Run: headless pygame with SDL's dummy video driver; simulated clock (each Clock.tick advances the game by its frame time, no real sleeping); random seed 0; keys injected as events and as key.get_pressed() state; no mouse input.
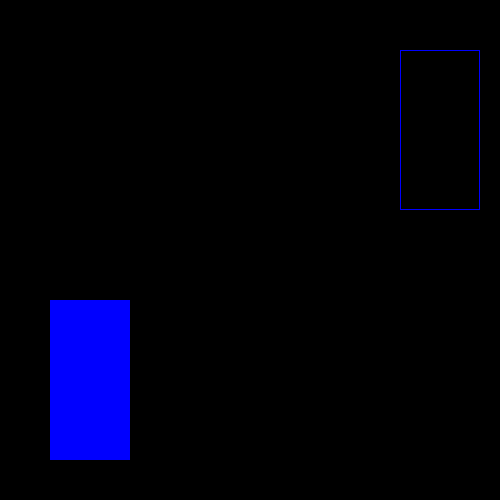
Frame 1 of 4 · flips 1–60 · no input
Frame 2 of 4 · flips 61–180 · tapped SPACE, RETURN · held RIGHT (→), D · screen unchanged from frame 1, image omitted
Frame 3 of 4 · flips 181–300 · held DOWN (↓), S · screen unchanged from frame 2, image omitted
Frame 4 of 4 · flips 301–420 · held LEFT (←), A, UP (↑), W · screen unchanged from frame 3, image omitted

The pygame program that drew these frames:

import pygame
pygame.init()

WIDTH = 500
HEIGHT = 500

screen = pygame.display.set_mode((WIDTH, HEIGHT))

screen.fill("black")

class re():
    def __init__(self, x, y, w, h, t):
        self.x = x
        self.y = y
        self.w = w
        self.h = h
        self.t = t

    def draw(self):
        pygame.draw.rect(screen, "blue", (self.x, self.y, self.w, self.h), self.t)

r1 = re(400, 50, 80, 160, 1)
r2 = re(50, 300, 80, 160, 0)

r1.draw()
r2.draw()

while True:
    for event in pygame.event.get():
        if event.type == pygame.QUIT:
            pygame.quit()
    pygame.display.update()
